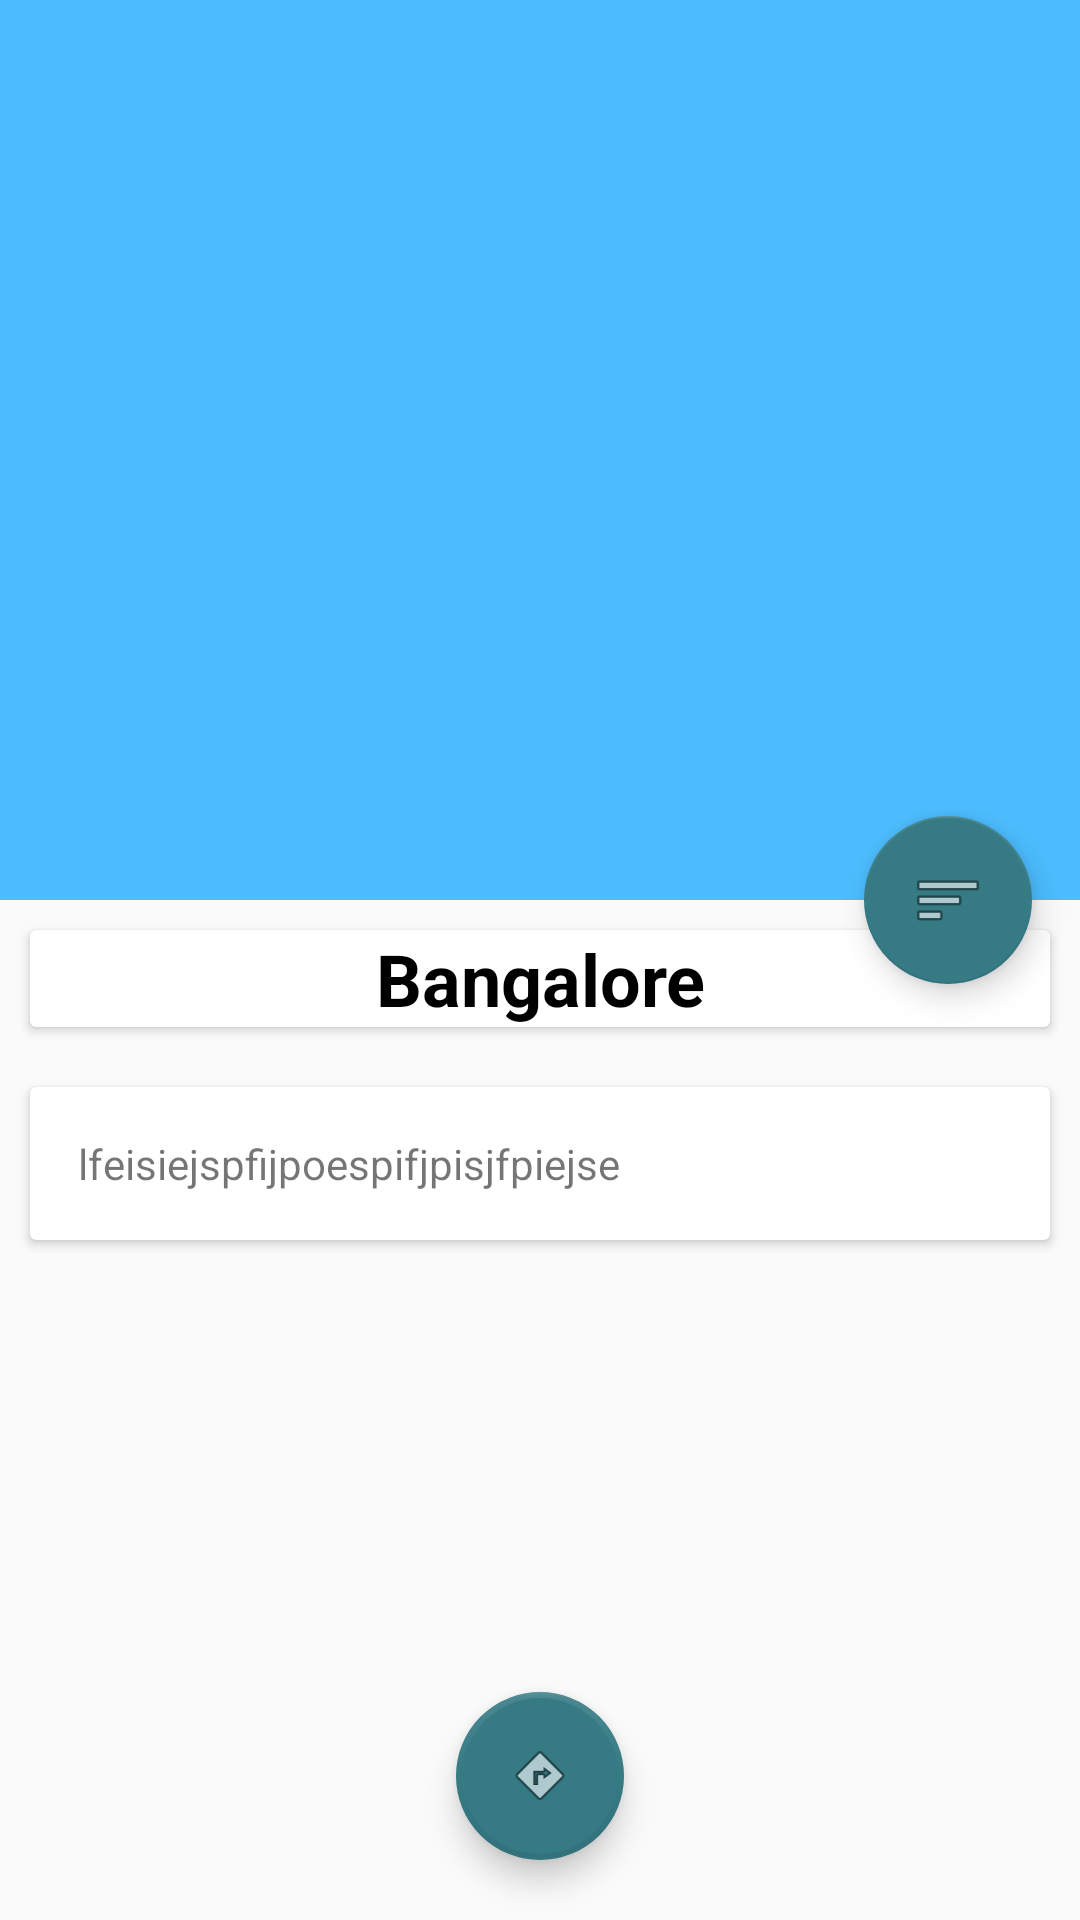

Reconstruct the res/layout file that produces this screen, plus the resources it refers to.
<!-- AndroidManifest.xml: application theme AppTheme -->
<!-- res/layout/activity_scrolling.xml -->
<?xml version="1.0" encoding="utf-8"?>
<android.support.design.widget.CoordinatorLayout xmlns:android="http://schemas.android.com/apk/res/android"
    xmlns:app="http://schemas.android.com/apk/res-auto"
    xmlns:tools="http://schemas.android.com/tools"
    android:orientation="vertical"
    android:layout_width="match_parent"
    android:layout_height="match_parent"
    android:fitsSystemWindows="true"
    tools:context="com.example.dell.trippy.ScrollingActivity">



    <android.support.design.widget.AppBarLayout
        android:id="@+id/app_bar"
        android:layout_width="match_parent"
        android:layout_height="300dp"
        android:fitsSystemWindows="true"
        android:theme="@style/AppTheme.AppBarOverlay">

        <android.support.design.widget.CollapsingToolbarLayout
            android:id="@+id/toolbar_layout"
            android:layout_width="match_parent"
            android:layout_height="match_parent"
            android:fitsSystemWindows="true"
            app:contentScrim="?attr/colorPrimary"
            app:layout_scrollFlags="scroll|exitUntilCollapsed">

            <RelativeLayout
                android:layout_width="wrap_content"
                android:layout_height="wrap_content">

            <ImageView
                android:layout_width="match_parent"
                android:layout_height="match_parent"
                android:id="@+id/img"
                android:src="@mipmap/ic_launcher"
                android:transitionName="imgtr"
                android:scaleType="centerCrop"
                />


            </RelativeLayout>

            <android.support.v7.widget.Toolbar
                android:id="@+id/toolbar"
                android:layout_width="match_parent"
                android:layout_height="56dp"
                app:layout_collapseMode="pin"
                app:popupTheme="@style/AppTheme.PopupOverlay" />

        </android.support.design.widget.CollapsingToolbarLayout>
    </android.support.design.widget.AppBarLayout>

    <include layout="@layout/content_scrolling"
        android:id="@+id/content"/>

    <android.support.design.widget.FloatingActionButton
        android:id="@+id/fab"
        android:layout_width="wrap_content"
        android:layout_height="wrap_content"
        android:layout_margin="@dimen/fab_margin"
        app:layout_anchor="@id/app_bar"
        app:layout_anchorGravity="bottom|end"
        app:srcCompat="@android:drawable/ic_menu_sort_by_size" />



        <android.support.design.widget.FloatingActionButton
        android:layout_width="wrap_content"
        android:layout_height="wrap_content"
        android:id="@+id/mafab"
        android:layout_gravity="center|bottom"
        android:layout_margin="20dp"
            app:srcCompat="@android:drawable/ic_menu_directions"
        app:borderWidth="2dp"
        app:fabSize="normal"
        app:rippleColor="#222"
        />


</android.support.design.widget.CoordinatorLayout>
<!-- res/layout/content_scrolling.xml (included above) -->
<?xml version="1.0" encoding="utf-8"?>
<android.support.v4.widget.NestedScrollView xmlns:android="http://schemas.android.com/apk/res/android"
    xmlns:app="http://schemas.android.com/apk/res-auto"
    xmlns:tools="http://schemas.android.com/tools"
    android:layout_width="match_parent"
    android:layout_height="match_parent"
    app:layout_behavior="@string/appbar_scrolling_view_behavior"
    tools:context="com.example.dell.trippy.ScrollingActivity"
    tools:showIn="@layout/activity_scrolling">


    <LinearLayout
        android:layout_width="match_parent"
        android:layout_height="match_parent"
        android:orientation="vertical">

        <android.support.v7.widget.CardView
            android:layout_width="match_parent"
            android:layout_height="wrap_content"
            android:background="#80000000"
            android:layout_margin="10dp"
            >
            <TextView
                android:layout_width="wrap_content"
                android:layout_height="wrap_content"
                android:id="@+id/name"
                android:text="Bangalore"
                android:textSize="24dp"
                android:textColor="#000"
                android:textStyle="bold"
                android:layout_gravity="center"
                android:layout_centerInParent="true"
                android:gravity="center"
                />

        </android.support.v7.widget.CardView>

        <android.support.v7.widget.CardView
            android:layout_width="match_parent"
            android:layout_height="wrap_content"
            android:background="#80000000"
            android:layout_margin="10dp"
            >
    <TextView
        android:layout_width="wrap_content"
        android:layout_height="wrap_content"
        android:layout_margin="@dimen/text_margin"
        android:id="@+id/abttxt"
        android:text="lfeisiejspfijpoespifjpisjfpiejse" />

        </android.support.v7.widget.CardView>

        
    </LinearLayout>

</android.support.v4.widget.NestedScrollView>
<!-- resources referenced by this layout -->
<resources>
  <dimen name="fab_margin">16dp</dimen>
  <dimen name="text_margin">16dp</dimen>
  <style name="AppTheme.AppBarOverlay" parent="ThemeOverlay.AppCompat.Dark.ActionBar" />
  <style name="AppTheme.PopupOverlay" parent="ThemeOverlay.AppCompat.Light" />
  <style name="AppTheme" parent="Base.Theme.AppCompat.Light.DarkActionBar">
          
          <item name="colorPrimary">@color/colorPrimary</item>
          <item name="colorPrimaryDark">@color/colorPrimaryDark</item>
          <item name="colorAccent">@color/colorAccent</item>
      </style>
  <color name="colorPrimary">#4cbdff</color>
  <color name="colorPrimaryDark">#FF367A84</color>
  <color name="colorAccent">#FF367A84</color>
</resources>
